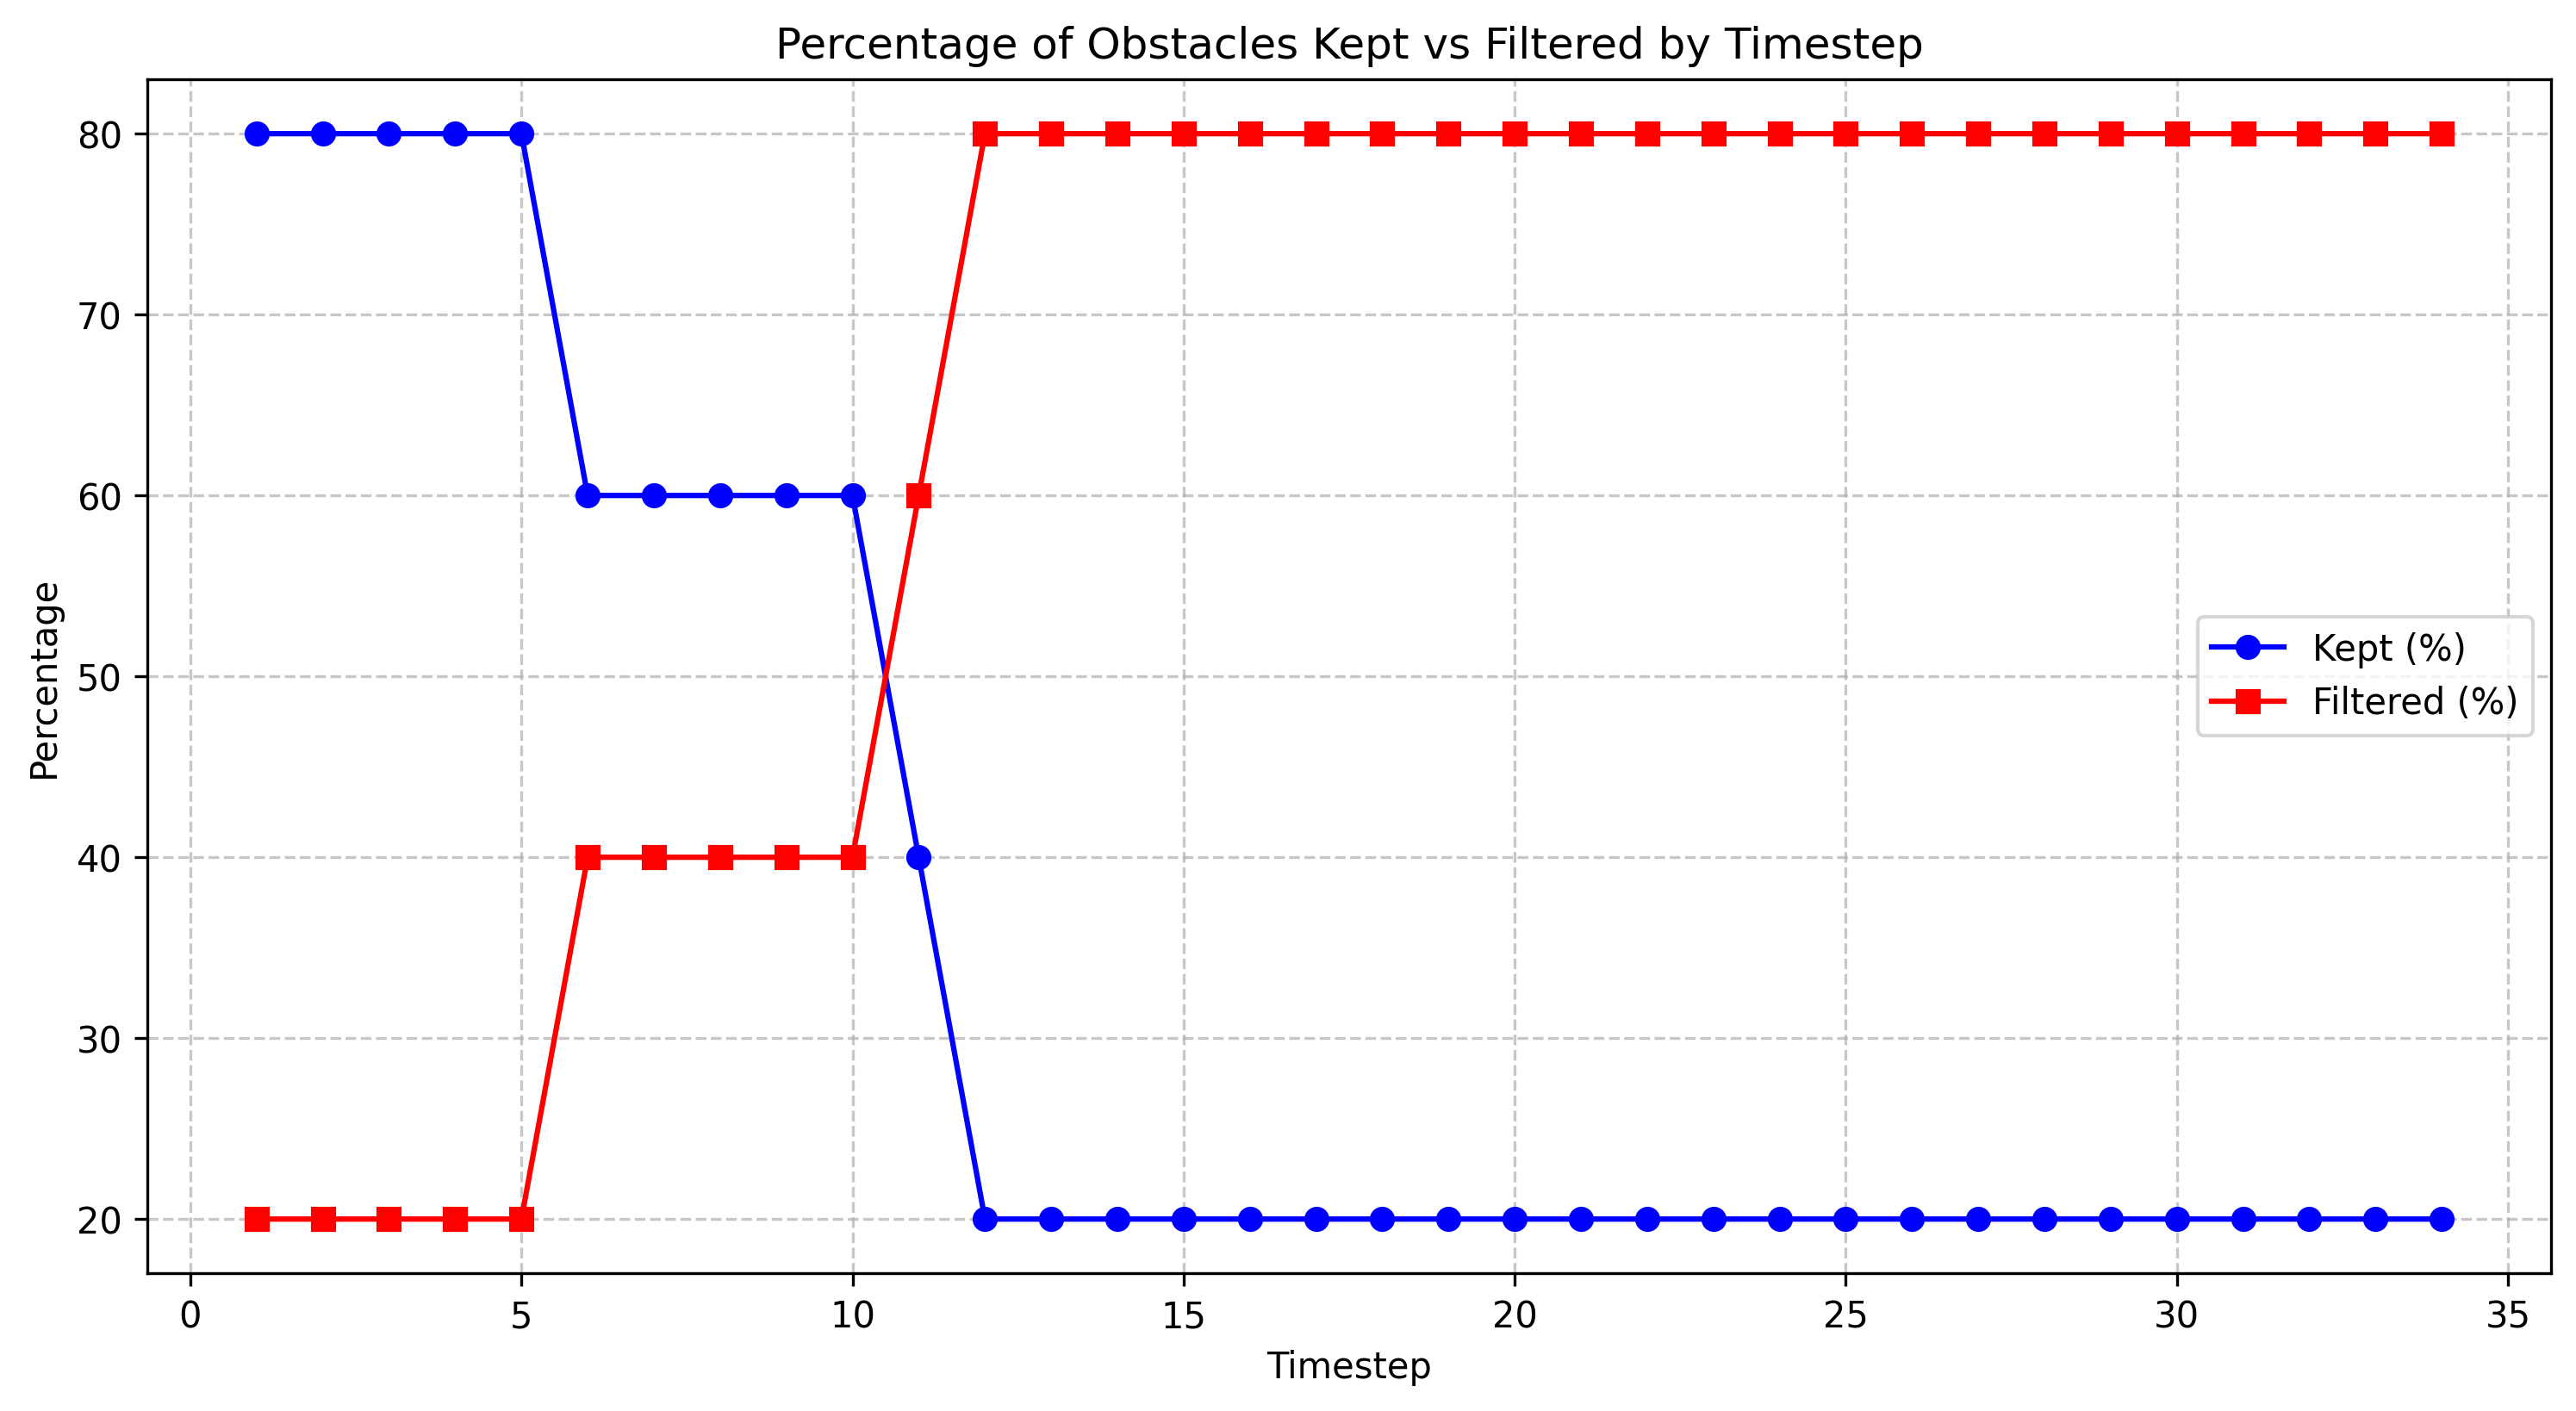

The table this chart was drawn from, first rows:
timestep, total_count, filtered_count, filtered_percentage, kept_percentage
1.0, 5, 1, 20.0, 80.0
2.0, 5, 1, 20.0, 80.0
3.0, 5, 1, 20.0, 80.0
4.0, 5, 1, 20.0, 80.0
5.0, 5, 1, 20.0, 80.0
6.0, 5, 2, 40.0, 60.0
7.0, 5, 2, 40.0, 60.0
8.0, 5, 2, 40.0, 60.0
9.0, 5, 2, 40.0, 60.0
10.0, 5, 2, 40.0, 60.0
11.0, 5, 3, 60.0, 40.0
12.0, 5, 4, 80.0, 20.0
13.0, 5, 4, 80.0, 20.0
14.0, 5, 4, 80.0, 20.0
15.0, 5, 4, 80.0, 20.0
16.0, 5, 4, 80.0, 20.0
17.0, 5, 4, 80.0, 20.0
18.0, 5, 4, 80.0, 20.0
19.0, 5, 4, 80.0, 20.0
20.0, 5, 4, 80.0, 20.0
21.0, 5, 4, 80.0, 20.0
22.0, 5, 4, 80.0, 20.0
23.0, 5, 4, 80.0, 20.0
24.0, 5, 4, 80.0, 20.0
25.0, 5, 4, 80.0, 20.0
26.0, 5, 4, 80.0, 20.0
27.0, 5, 4, 80.0, 20.0
28.0, 5, 4, 80.0, 20.0
29.0, 5, 4, 80.0, 20.0
30.0, 5, 4, 80.0, 20.0
31.0, 5, 4, 80.0, 20.0
32.0, 5, 4, 80.0, 20.0
33.0, 5, 4, 80.0, 20.0
34.0, 5, 4, 80.0, 20.0
